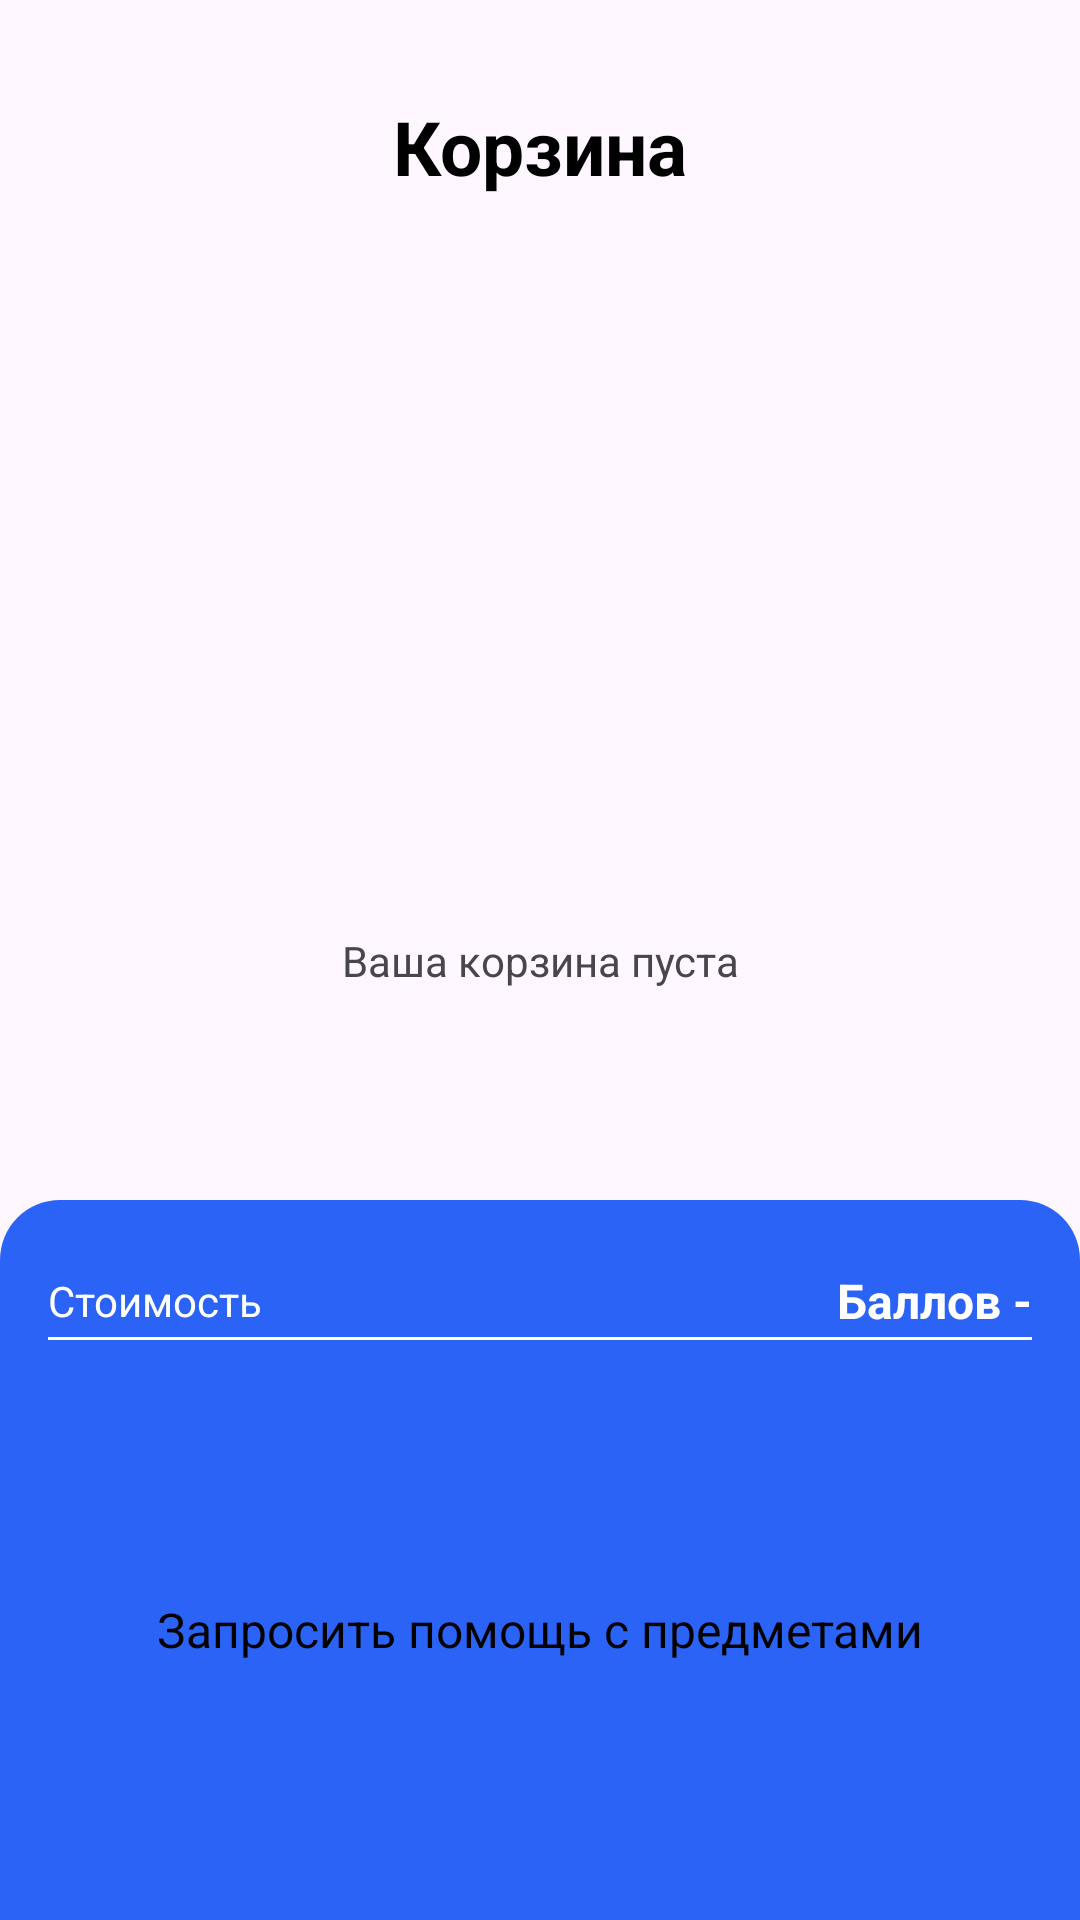

Write the Android layout XML for this screen, with the resource values it uses.
<!-- AndroidManifest.xml: application theme Theme.Sneackers -->
<!-- res/layout/activity_cart.xml -->
<?xml version="1.0" encoding="utf-8"?>
<androidx.constraintlayout.widget.ConstraintLayout xmlns:android="http://schemas.android.com/apk/res/android"
    xmlns:app="http://schemas.android.com/apk/res-auto"
    xmlns:tools="http://schemas.android.com/tools"
    android:id="@+id/main"
    android:layout_width="match_parent"
    android:layout_height="match_parent"
    tools:context=".activity.CartActivity">

    <TextView
        android:id="@+id/emptyTxt"
        android:layout_width="wrap_content"
        android:layout_height="wrap_content"
        android:text="Ваша корзина пуста"
        app:layout_constraintBottom_toBottomOf="parent"
        app:layout_constraintEnd_toEndOf="parent"
        app:layout_constraintStart_toStartOf="parent"
        app:layout_constraintTop_toTopOf="parent" />

    <androidx.constraintlayout.widget.ConstraintLayout
        android:id="@+id/constraintLayout"
        android:layout_width="match_parent"
        android:layout_height="wrap_content"
        android:layout_marginStart="16dp"
        android:layout_marginTop="32dp"
        android:layout_marginEnd="16dp"
        app:layout_constraintEnd_toEndOf="parent"
        app:layout_constraintStart_toStartOf="parent"
        app:layout_constraintTop_toTopOf="parent">

        <ImageView
            android:id="@+id/backBtn"
            android:layout_width="wrap_content"
            android:layout_height="wrap_content"
            app:layout_constraintBottom_toBottomOf="parent"
            app:layout_constraintStart_toStartOf="parent"
            app:layout_constraintTop_toTopOf="parent"
            android:src="@drawable/back" />

        <TextView
            android:id="@+id/textView5"
            android:layout_width="wrap_content"
            android:layout_height="wrap_content"
            android:text="Корзина"
            android:textColor="@color/black"
            android:textSize="25sp"
            android:textStyle="bold"
            app:layout_constraintBottom_toBottomOf="parent"
            app:layout_constraintEnd_toEndOf="parent"
            app:layout_constraintStart_toStartOf="parent"
            app:layout_constraintTop_toTopOf="parent" />
    </androidx.constraintlayout.widget.ConstraintLayout>

    <androidx.constraintlayout.widget.ConstraintLayout
        android:id="@+id/constraintLayout2"
        android:layout_width="match_parent"
        android:layout_height="240dp"
        android:background="@drawable/purple_bg_top_corner"
        app:layout_constraintBottom_toBottomOf="parent"
        app:layout_constraintEnd_toEndOf="parent"
        app:layout_constraintHorizontal_bias="0.0"
        app:layout_constraintStart_toStartOf="parent">

        <androidx.appcompat.widget.AppCompatButton
            android:id="@+id/requestHelpBtn"
            style="@android:style/Widget.Button"
            android:layout_width="0dp"
            android:layout_height="wrap_content"
            android:background="@drawable/white"
            android:text="Запросить помощь с предметами"
            android:textSize="16sp"
            app:layout_constraintBottom_toBottomOf="parent"
            app:layout_constraintEnd_toEndOf="@+id/constraintLayout3"
            app:layout_constraintStart_toStartOf="@+id/constraintLayout3"
            app:layout_constraintTop_toBottomOf="@+id/constraintLayout3" />

        <androidx.constraintlayout.widget.ConstraintLayout
            android:id="@+id/constraintLayout3"
            android:layout_width="match_parent"
            android:layout_height="wrap_content"
            android:layout_margin="16dp"
            app:layout_constraintEnd_toEndOf="parent"
            app:layout_constraintStart_toStartOf="parent"
            app:layout_constraintTop_toTopOf="parent">

            <TextView
                android:id="@+id/textView7"
                android:layout_width="wrap_content"
                android:layout_height="wrap_content"
                android:layout_marginTop="8dp"
                android:text="Стоимость"
                android:textColor="@color/white"
                app:layout_constraintStart_toStartOf="parent"
                app:layout_constraintTop_toTopOf="parent" />


            <TextView
                android:id="@+id/totalFeeTxt"
                android:layout_width="wrap_content"
                android:layout_height="wrap_content"
                android:text="Баллов -"
                android:textColor="@color/white"
                android:textSize="16sp"
                android:textStyle="bold"
                app:layout_constraintBottom_toBottomOf="@+id/textView7"
                app:layout_constraintEnd_toEndOf="parent"
                app:layout_constraintTop_toTopOf="@+id/textView7" />

            <TextView
                android:id="@+id/taxTxt"
                android:layout_width="wrap_content"
                android:layout_height="wrap_content"
                android:layout_marginEnd="228dp"
                android:text=""
                android:textColor="@color/white"
                android:textSize="16sp"
                android:textStyle="bold"
                app:layout_constraintEnd_toEndOf="@+id/totalFeeTxt"
                tools:ignore="MissingConstraints" />

            <View
                android:id="@+id/view"
                android:layout_width="wrap_content"
                android:layout_height="1dp"
                android:layout_marginTop="8dp"
                android:background="@color/white"
                app:layout_constraintEnd_toEndOf="parent"
                app:layout_constraintStart_toStartOf="parent"
                app:layout_constraintTop_toBottomOf="@+id/taxTxt" />

        </androidx.constraintlayout.widget.ConstraintLayout>
    </androidx.constraintlayout.widget.ConstraintLayout>

    <ScrollView
        android:id="@+id/scrollView2"
        android:layout_width="match_parent"
        android:layout_height="0dp"
        app:layout_constraintBottom_toTopOf="@+id/constraintLayout2"
        app:layout_constraintEnd_toEndOf="parent"
        app:layout_constraintStart_toStartOf="parent"
        app:layout_constraintTop_toBottomOf="@+id/constraintLayout">

        <LinearLayout
            android:layout_width="match_parent"
            android:layout_height="wrap_content"
            android:orientation="vertical">

            <androidx.recyclerview.widget.RecyclerView
                android:id="@+id/viewCart"
                android:layout_width="match_parent"
                android:layout_height="match_parent"
                android:layout_margin="16dp" />
        </LinearLayout>
    </ScrollView>
</androidx.constraintlayout.widget.ConstraintLayout>
<!-- resources referenced by this layout -->
<resources>
  <color name="black">#FF000000</color>
  <color name="white">#FFFFFFFF</color>
  <!-- drawable purple_bg_top_corner (drawable) -->
  <?xml version="1.0" encoding="utf-8"?>
  <selector xmlns:android="http://schemas.android.com/apk/res/android">
      <item>
          <shape android:shape="rectangle">
              <corners android:topLeftRadius="20dp" android:topRightRadius="20dp"/>
              <solid android:color="@color/blue"/>
          </shape>
      </item>
  </selector>
  <style name="Theme.Sneackers" parent="Base.Theme.Sneackers">
          
          <item name="android:windowTranslucentNavigation" />
          
      </style>
  <color name="blue">#2A63F6</color>
  <style name="Base.Theme.Sneackers" parent="Theme.Material3.DayNight.NoActionBar">
          
          
      </style>
</resources>
